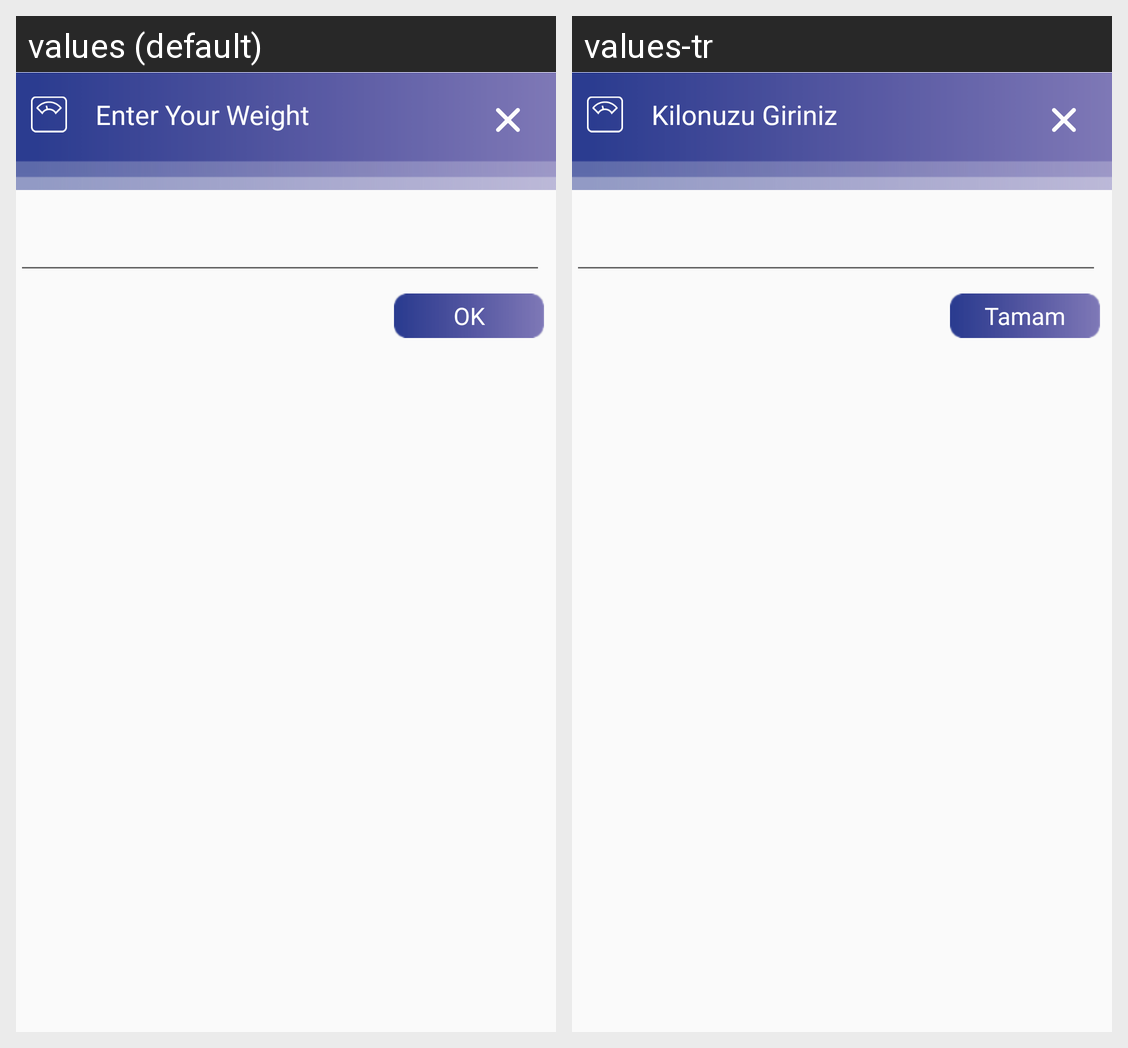

This grid shows one Android layout under two languages. Give, for every string resource on the screen, its name, the default text and each shown locale's text.
Android screen res/layout/dialog_select_weight.xml rendered under 2 locales, left to right: values (default), values-tr. Device: Nexus 5 (rendered at 1080×1920; each locale shown at half size, 540×960, under a caption strip naming it); theme AppTheme.
Strings drawn on this screen, with the default value and each locale's value (text and hints the layout hard-codes, and strings that could not be matched under every locale, appear in the picture but are not listed):

enter_weight
  values: Enter Your Weight
  values-tr: Kilonuzu Giriniz

okey
  values: OK
  values-tr: Tamam
